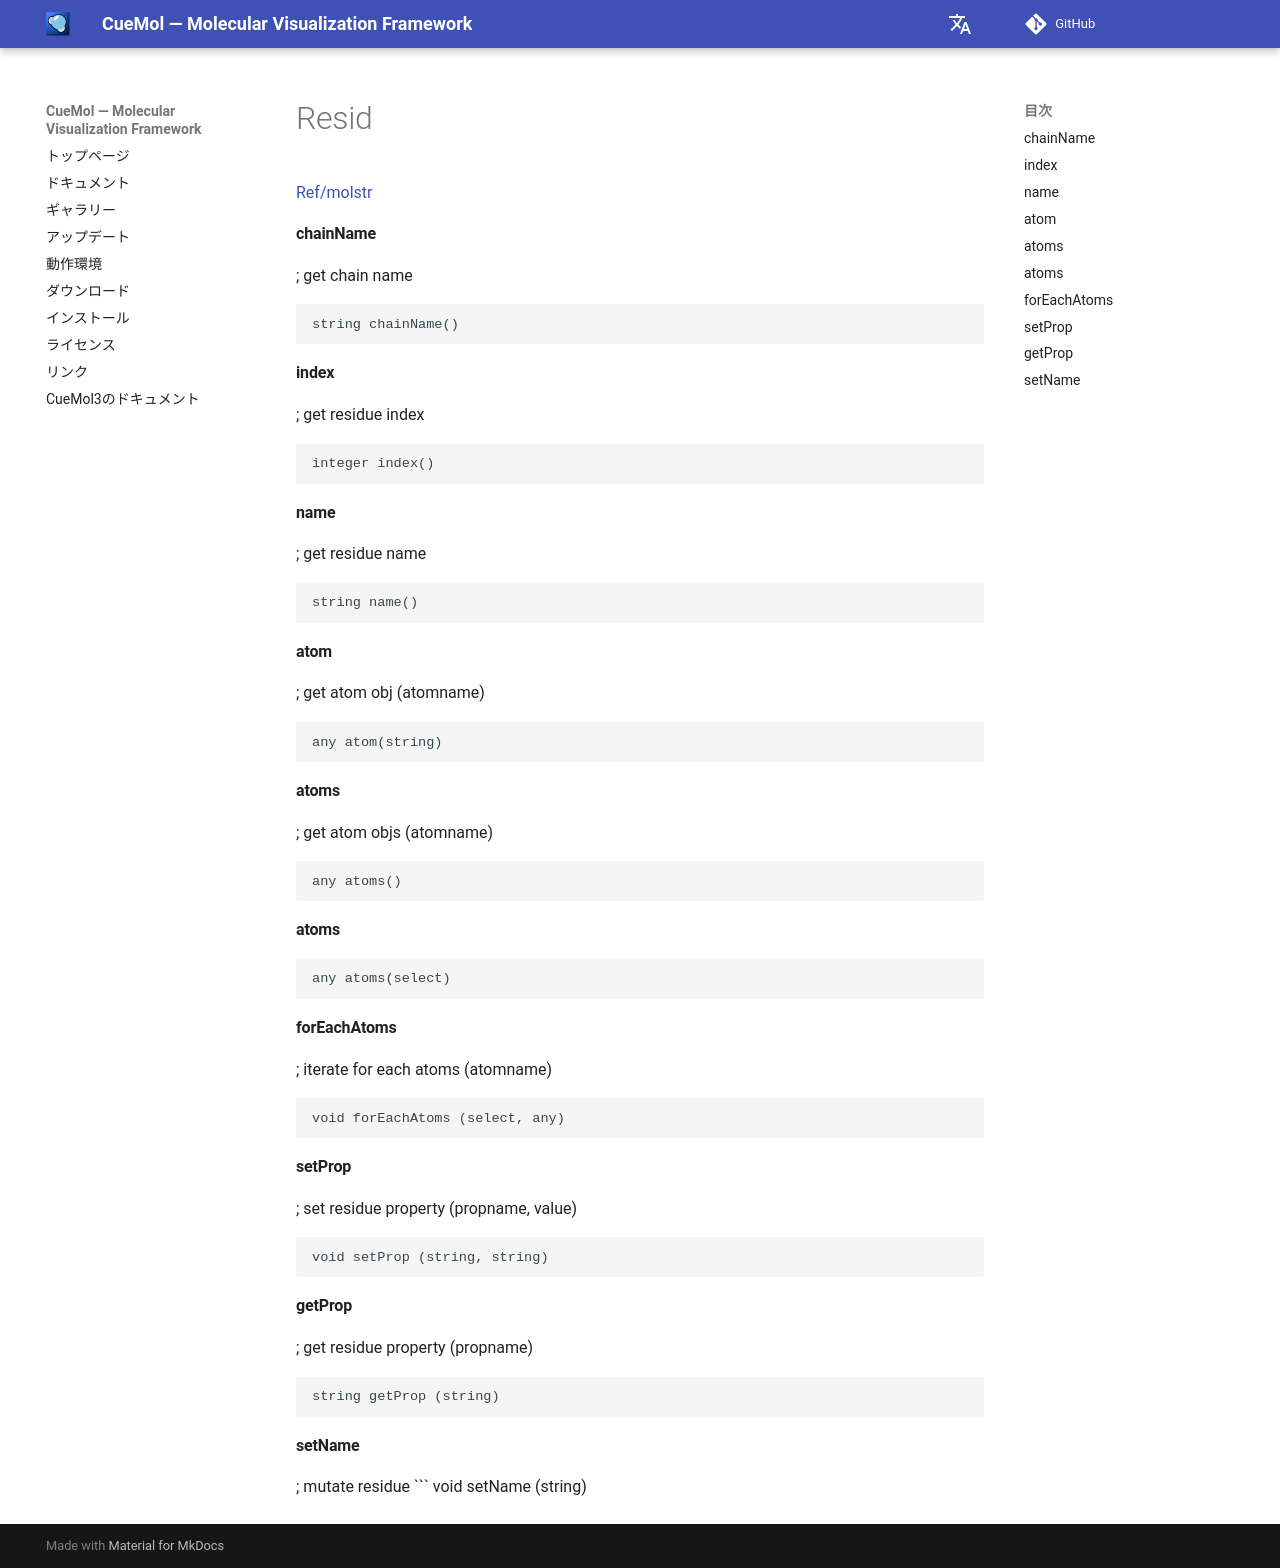

repository: CueMol/cuemol2_docs · page: Ref/molstr/resid/index.html · generator: mkdocs

[Ref/molstr](../../../Ref/molstr)



#### chainName
; get chain name
```
string chainName()
```

#### index
; get residue index
```
integer index()
```

#### name
; get residue name
```
string name()
```

#### atom
; get atom obj (atomname)
```
any atom(string)
```

#### atoms
; get atom objs (atomname)
```
any atoms()
```
#### atoms
```
any atoms(select)
```

#### forEachAtoms 
; iterate for each atoms (atomname)
```
void forEachAtoms (select, any)
```

#### setProp 
; set residue property (propname, value)
```
void setProp (string, string)
```

#### getProp 
; get residue property (propname)
```
string getProp (string)
```

#### setName 
; mutate residue
```
void setName (string)
